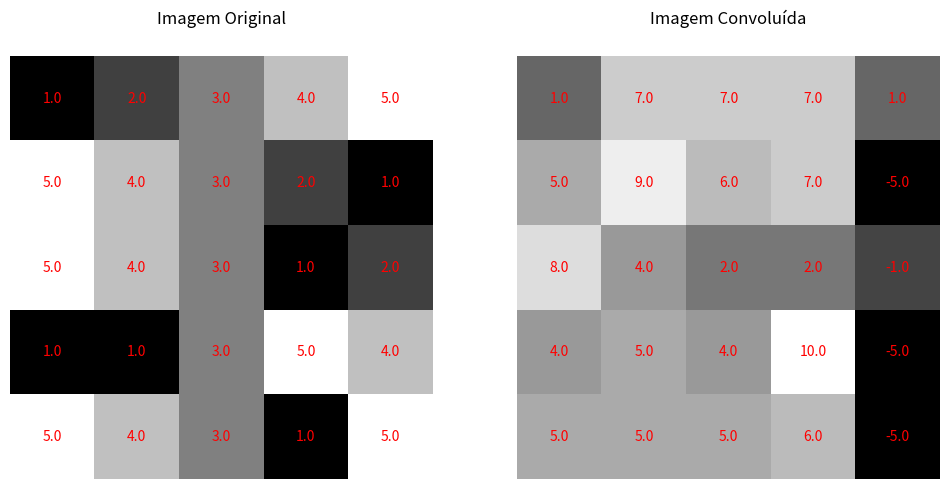

Here is the Python script that generated this plot:
import numpy as np
import matplotlib.pyplot as plt

# Definir a imagem
imagem = np.array([
    [1, 2, 3, 4, 5],
    [5, 4, 3, 2, 1],
    [5, 4, 3, 1, 2],
    [1, 1, 3, 5, 4],
    [5, 4, 3, 1, 5]
])

# Definir o filtro
filtro = np.array([
    [-1, 0, 1],
    [0, 0, 1],
    [1, -1, 1]
])

# Função para aplicar padding
def aplicar_padding(imagem, padding):
    if padding == 0:
        return imagem
    return np.pad(imagem, pad_width=padding, mode='constant', constant_values=0)

# Função para aplicar a convolução
def aplicar_convolucao(imagem, filtro, padding=1, stride=1):
    # Aplicar padding na imagem
    imagem_padded = aplicar_padding(imagem, padding)
    # Dimensões da imagem e do filtro
    h_imagem, w_imagem = imagem_padded.shape
    h_filtro, w_filtro = filtro.shape
    # Dimensões da saída
    h_saida = (h_imagem - h_filtro) // stride + 1
    w_saida = (w_imagem - w_filtro) // stride + 1
    # Inicializar a matriz de saída
    saida = np.zeros((h_saida, w_saida))
    # Aplicar o filtro na imagem
    for i in range(0, h_saida):
        for j in range(0, w_saida):
            saida[i, j] = np.sum(imagem_padded[i*stride:i*stride+h_filtro, j*stride:j*stride+w_filtro] * filtro)
    return saida

# Aplicar a convolução
resultado = aplicar_convolucao(imagem, filtro, padding=1, stride=1)

# Função para exibir a matriz com valores
def mostrar_matriz_com_valores(ax, matriz, titulo):
    ax.matshow(matriz, cmap='gray')
    for (i, j), val in np.ndenumerate(matriz):
        ax.text(j, i, f'{val:.1f}', ha='center', va='center', color='red')
    ax.set_title(titulo)
    ax.axis('off')

# Exibir as imagens lado a lado
fig, axs = plt.subplots(1, 2, figsize=(12, 6))

mostrar_matriz_com_valores(axs[0], imagem, 'Imagem Original')
mostrar_matriz_com_valores(axs[1], resultado, 'Imagem Convoluída')

plt.show()
